Labelled photos from "Spectrograms", an image-classification folder in Nsajid9/Orca-call-Classifier-Machine. The possible labels are: call, no call.

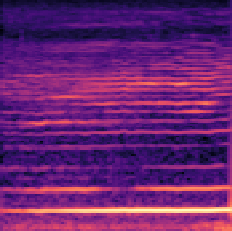
Label: no call

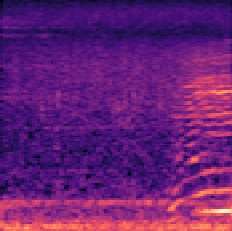
Label: call

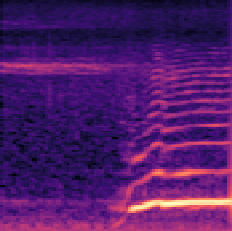
Label: no call

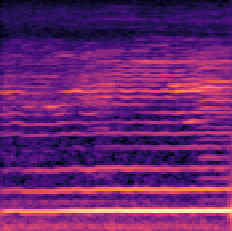
Label: call

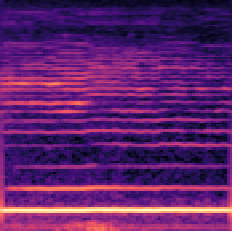
Label: no call

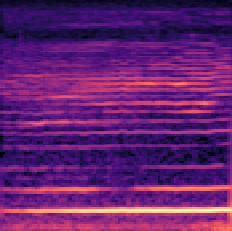
Label: call
